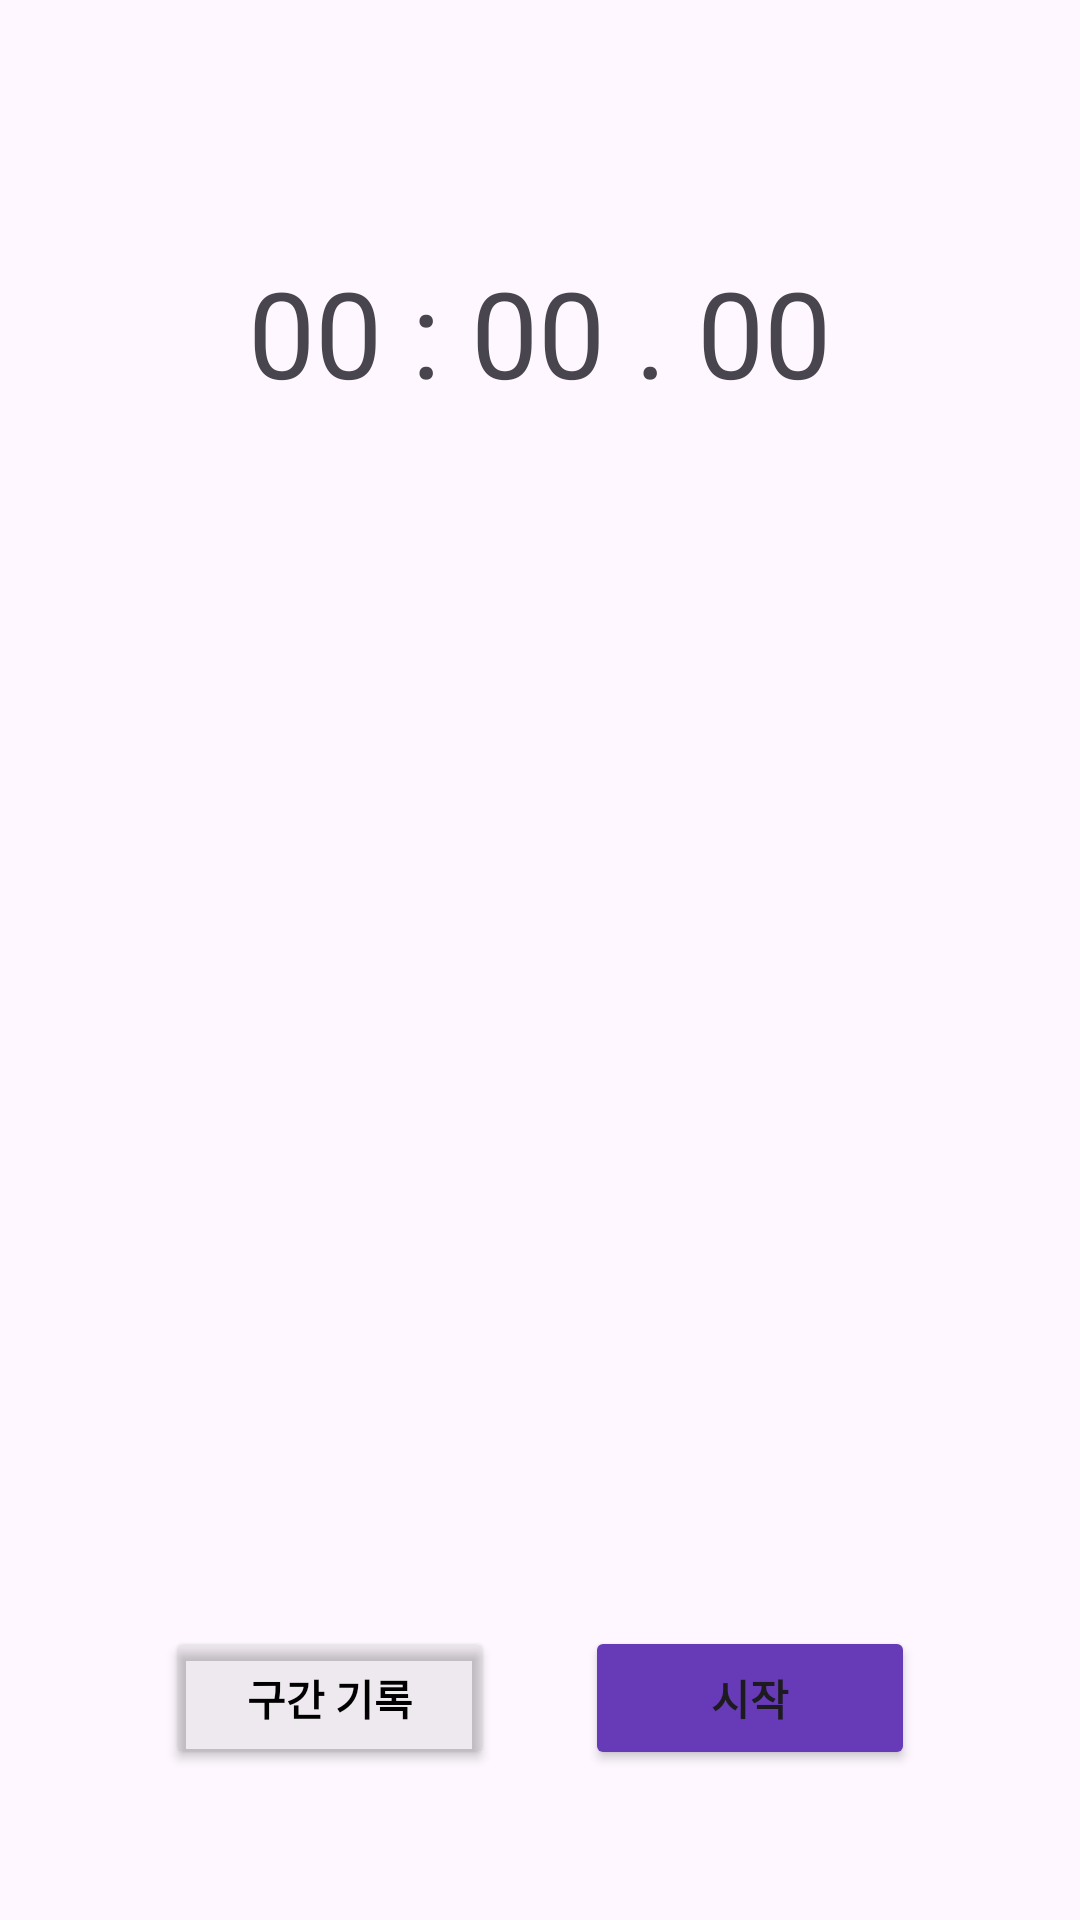

Write the Android layout XML for this screen, with the resource values it uses.
<!-- AndroidManifest.xml: application theme Theme.StopWatchWithCoroutine -->
<!-- res/layout/activity_coroutine.xml -->
<?xml version="1.0" encoding="utf-8"?>
<androidx.constraintlayout.widget.ConstraintLayout xmlns:android="http://schemas.android.com/apk/res/android"
    xmlns:app="http://schemas.android.com/apk/res-auto"
    android:layout_width="match_parent"
    android:layout_height="match_parent">

    <LinearLayout
        android:id="@+id/mainTimer"
        android:layout_width="match_parent"
        android:layout_height="wrap_content"
        android:layout_marginTop="84dp"
        android:gravity="center"
        app:layout_constraintEnd_toEndOf="parent"
        app:layout_constraintHorizontal_bias="0.0"
        app:layout_constraintStart_toStartOf="parent"
        app:layout_constraintTop_toTopOf="parent">

        <TextView
            android:id="@+id/minuteText"
            android:layout_width="wrap_content"
            android:layout_height="wrap_content"
            android:text="@string/init_zero"
            android:textSize="40sp">

        </TextView>

        <TextView
            android:layout_width="wrap_content"
            android:layout_height="wrap_content"
            android:text="@string/colon"
            android:textSize="40sp">

        </TextView>

        <TextView
            android:id="@+id/secondText"
            android:layout_width="wrap_content"
            android:layout_height="wrap_content"
            android:text="@string/init_zero"
            android:textSize="40sp">

        </TextView>

        <TextView
            android:layout_width="wrap_content"
            android:layout_height="wrap_content"
            android:text="@string/dot"
            android:textSize="40sp">

        </TextView>

        <TextView
            android:id="@+id/milliSecondText"
            android:layout_width="wrap_content"
            android:layout_height="wrap_content"
            android:text="@string/init_zero"
            android:textSize="40sp">

        </TextView>

    </LinearLayout>

    <LinearLayout
        android:id="@+id/linearLayout"
        android:layout_width="match_parent"
        android:layout_height="wrap_content"
        android:layout_marginTop="152dp"
        android:gravity="center"
        android:visibility="invisible"
        app:layout_constraintEnd_toEndOf="parent"
        app:layout_constraintHorizontal_bias="0.0"
        app:layout_constraintStart_toStartOf="parent"
        app:layout_constraintTop_toTopOf="parent">

        <TextView
            android:id="@+id/tempMinuteText"
            android:layout_width="wrap_content"
            android:layout_height="wrap_content"
            android:text="@string/init_zero"
            android:textColor="#80000000"
            android:textSize="25sp">
        </TextView>

        <TextView
            android:layout_width="wrap_content"
            android:layout_height="wrap_content"
            android:text="@string/colon"
            android:textColor="#80000000"
            android:textSize="25sp">
        </TextView>

        <TextView
            android:id="@+id/tempSecondText"
            android:layout_width="wrap_content"
            android:layout_height="wrap_content"
            android:text="@string/init_zero"
            android:textColor="#80000000"
            android:textSize="25sp">
        </TextView>

        <TextView
            android:layout_width="wrap_content"
            android:layout_height="wrap_content"
            android:text="@string/dot"
            android:textColor="#80000000"
            android:textSize="25sp">

        </TextView>

        <TextView
            android:id="@+id/tempMilliSecondText"
            android:layout_width="wrap_content"
            android:layout_height="wrap_content"
            android:text="@string/init_zero"
            android:textColor="#80000000"
            android:textSize="25sp">

        </TextView>

    </LinearLayout>

    <LinearLayout
        android:id="@+id/linearLayout2"
        android:layout_width="match_parent"
        android:layout_height="wrap_content"
        android:layout_marginTop="30dp"
        android:visibility="invisible"
        android:gravity="center"
        android:weightSum="4"
        app:layout_constraintEnd_toEndOf="parent"
        app:layout_constraintStart_toStartOf="parent"
        app:layout_constraintTop_toBottomOf="@+id/linearLayout">

        <TextView
            android:layout_width="wrap_content"
            android:layout_height="wrap_content"
            android:layout_weight="1"
            android:text="@string/split"
            android:textColor="#80000000">
        </TextView>

        <TextView
            android:layout_width="wrap_content"
            android:layout_height="wrap_content"
            android:layout_weight="1"
            android:text="@string/split_timer"
            android:textColor="#80000000">
        </TextView>

        <TextView
            android:layout_width="wrap_content"
            android:layout_height="wrap_content"
            android:text="@string/whole_time"
            android:textColor="#80000000">
        </TextView>
    </LinearLayout>

    <View
        android:id="@+id/line"
        android:layout_width="300dp"
        android:layout_height="1dp"
        android:layout_gravity="center"
        android:visibility="invisible"
        android:background="#20000000"
        app:layout_constraintEnd_toEndOf="parent"
        app:layout_constraintStart_toStartOf="parent"
        app:layout_constraintTop_toBottomOf="@+id/linearLayout2"
        android:layout_marginTop="20dp"
        >
    </View>

    <ScrollView
        android:id="@+id/scoll1"
        android:layout_width="wrap_content"
        android:layout_height="0dp"
        android:layout_gravity="center_horizontal"
        android:layout_marginBottom="20dp"
        android:visibility="invisible"
        app:layout_constraintEnd_toEndOf="parent"
        app:layout_constraintStart_toStartOf="parent"
        app:layout_constraintBottom_toTopOf="@id/buttonLayout"
        app:layout_constraintTop_toBottomOf="@+id/line">

        <LinearLayout
            android:id="@+id/lapLayout"
            android:layout_width="match_parent"
            android:layout_height="wrap_content"
            android:gravity="center_horizontal"
            android:layout_marginTop="20dp"
            android:orientation="vertical">

        </LinearLayout>


    </ScrollView>

    <LinearLayout
        android:id="@+id/buttonLayout"
        android:layout_width="match_parent"
        android:layout_height="wrap_content"
        android:gravity="center"
        app:layout_constraintBottom_toBottomOf="parent"
        app:layout_constraintEnd_toEndOf="parent"
        app:layout_constraintStart_toStartOf="parent"
        android:layout_marginBottom="50dp">

        <Button
            android:id="@+id/resetBtn"
            android:layout_width="110dp"
            android:layout_height="wrap_content"
            android:layout_marginEnd="30dp"
            android:backgroundTint="#10000000"
            android:text="@string/split_timer"
            android:textStyle="bold"
            android:textColor="@color/black">
        </Button>

        <Button
            android:id="@+id/startBtn"
            android:layout_width="110dp"
            android:layout_height="wrap_content"
            android:text="@string/start"
            android:textStyle="bold"
            android:backgroundTint="@color/basic">
        </Button>
    </LinearLayout>

</androidx.constraintlayout.widget.ConstraintLayout>
<!-- resources referenced by this layout -->
<resources>
  <color name="basic">#FF673AB7</color>
  <color name="black">#FF000000</color>
  <string name="colon">" : "</string>
  <string name="dot">" . "</string>
  <string name="init_zero">00</string>
  <string name="split">구간</string>
  <string name="split_timer">구간 기록</string>
  <string name="start">시작</string>
  <string name="whole_time">전체 시간</string>
  <style name="Theme.StopWatchWithCoroutine" parent="Base.Theme.StopWatchWithCoroutine" />
  <style name="Base.Theme.StopWatchWithCoroutine" parent="Theme.Material3.DayNight.NoActionBar">
          
          
      </style>
</resources>
